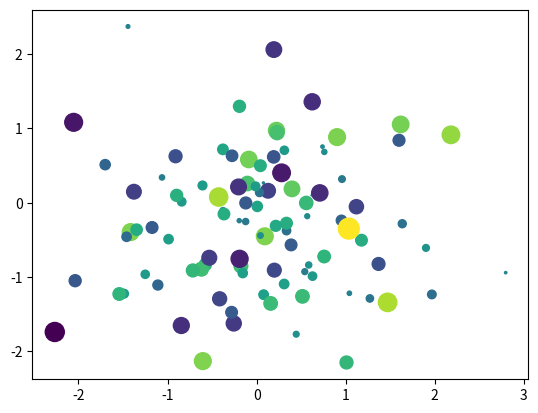

The matplotlib source for this figure:
#!/usr/bin/env python
# coding: utf-8

# In[1]:


import numpy as np
import pandas as pd
data = np.random.randn(3,100)
data[0, :10]


# In[2]:


##PLOT


# In[3]:


import matplotlib.pyplot as plt
plt.scatter(data[0],data[1],c=data[2], s=100*np.abs(data[2]))


# In[ ]:




